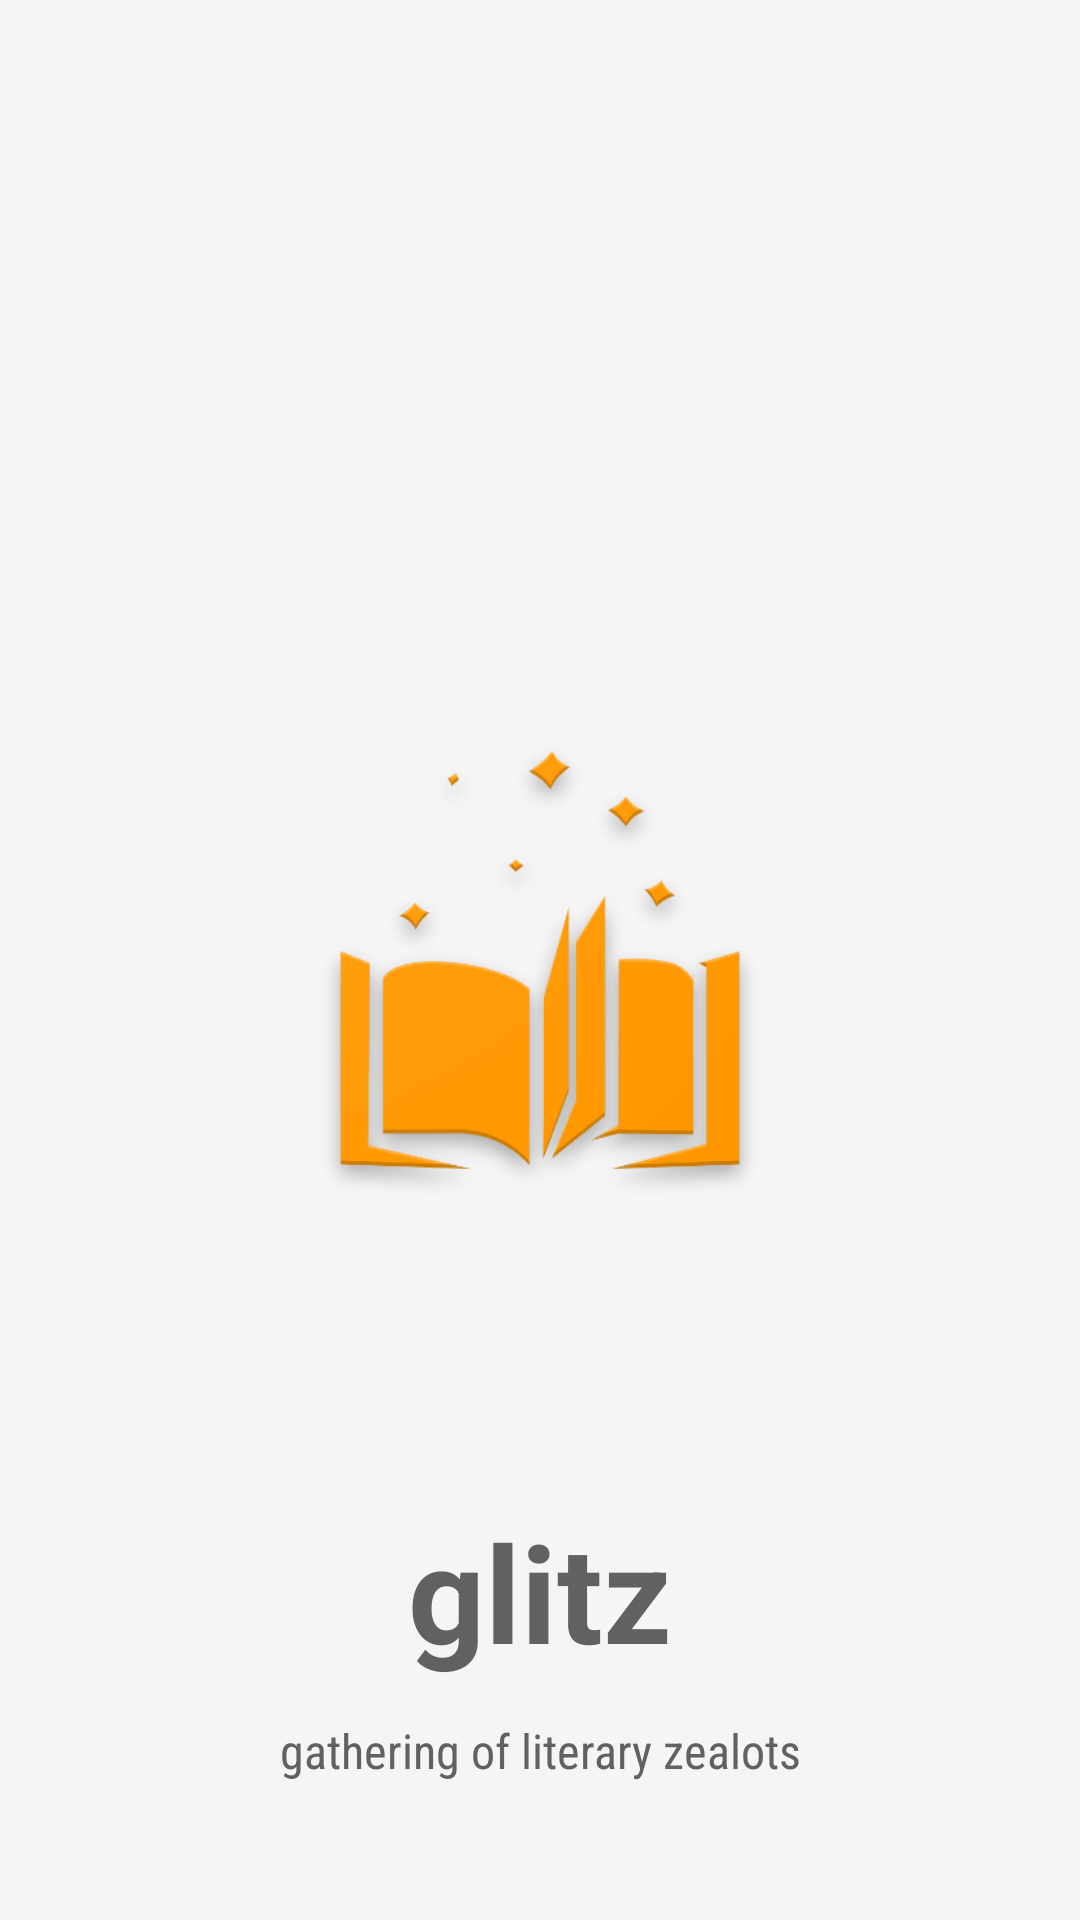

Here is an Android app screen rendered from its layout file. Give the layout XML and the strings, colors and styles it references.
<!-- AndroidManifest.xml: activity theme FullscreenTheme -->
<!-- res/layout/activity_splash.xml -->
<?xml version="1.0" encoding="utf-8"?>
<RelativeLayout xmlns:android="http://schemas.android.com/apk/res/android"
    xmlns:app="http://schemas.android.com/apk/res-auto"
    xmlns:tools="http://schemas.android.com/tools"
    android:layout_width="match_parent"
    android:layout_height="match_parent"
    tools:context="com.example.rishabh.glitz.SplashActivity"
    android:background="#f5f5f5"
    style="@style/SplashScreenStyle">


    <ImageView
        android:id="@+id/logo"
        android:layout_width="wrap_content"
        android:layout_height="wrap_content"
        android:src="@drawable/splash_logo_dropshadow"
        android:layout_centerInParent="true"
        android:layout_marginBottom="80dp"
        android:layout_margin="70dp"
        />

    <TextView
        android:id="@+id/glitzheading"
        android:layout_width="match_parent"
        android:layout_height="wrap_content"
        android:text="glitz"
        android:textAppearance="@style/Base.TextAppearance.AppCompat.Display2"
        android:gravity="center"
        android:textColor="#616161"
        android:textStyle="bold"
        android:elegantTextHeight="true"

        android:layout_alignBottom="@+id/logo"
        android:layout_alignParentStart="true" />
    <TextView
        android:id="@+id/glitztagline"
        android:layout_width="match_parent"
        android:layout_height="wrap_content"
        android:text="gathering of literary zealots"
        android:layout_below="@id/glitzheading"
        android:textAppearance="@style/Base.TextAppearance.AppCompat.Subhead"
        android:gravity="center"
        android:textColor="#616161"
        android:fontFamily="sans-serif-condensed"
        android:elegantTextHeight="true"
        android:layout_alignParentStart="true" />

</RelativeLayout>
<!-- resources referenced by this layout -->
<resources>
  <!-- drawable splash_logo_dropshadow: webp bitmap (drawable, 22964 bytes) -->
  <style name="SplashScreenStyle" parent="@android:style/Theme.DeviceDefault.Light.NoActionBar">
          <item name="android:windowBackground">@drawable/logo_glitz</item>
      </style>
  <style name="FullscreenTheme" parent="AppTheme">
          <item name="windowNoTitle">true</item>
          <item name="windowActionBar">false</item>
          <item name="android:windowFullscreen">true</item>
          <item name="android:windowContentOverlay">@null</item>
          <item name="android:windowTranslucentNavigation">true</item>
          <item name="android:actionBarStyle">@style/FullscreenActionBarStyle</item>
          <item name="android:windowActionBarOverlay">false</item>
          <item name="android:windowBackground">@null</item>
          <item name="metaButtonBarStyle">?android:attr/buttonBarStyle</item>
          <item name="metaButtonBarButtonStyle">?android:attr/buttonBarButtonStyle</item>
      </style>
  <!-- drawable logo_glitz: webp bitmap (drawable, 34006 bytes) -->
  <style name="AppTheme" parent="Theme.AppCompat.Light.DarkActionBar">
          
          <item name="colorPrimary">@color/colorPrimary</item>
          <item name="colorPrimaryDark">@color/colorPrimaryDark</item>
          <item name="colorAccent">@color/colorAccent</item>
      </style>
  <style name="FullscreenActionBarStyle" parent="Widget.AppCompat.ActionBar">
          <item name="android:background">@color/black_overlay</item>
      </style>
  <color name="colorPrimary">#009688</color>
  <color name="colorPrimaryDark">#00675b</color>
  <color name="colorAccent">#ffc107</color>
  <color name="black_overlay">#66000000</color>
</resources>
